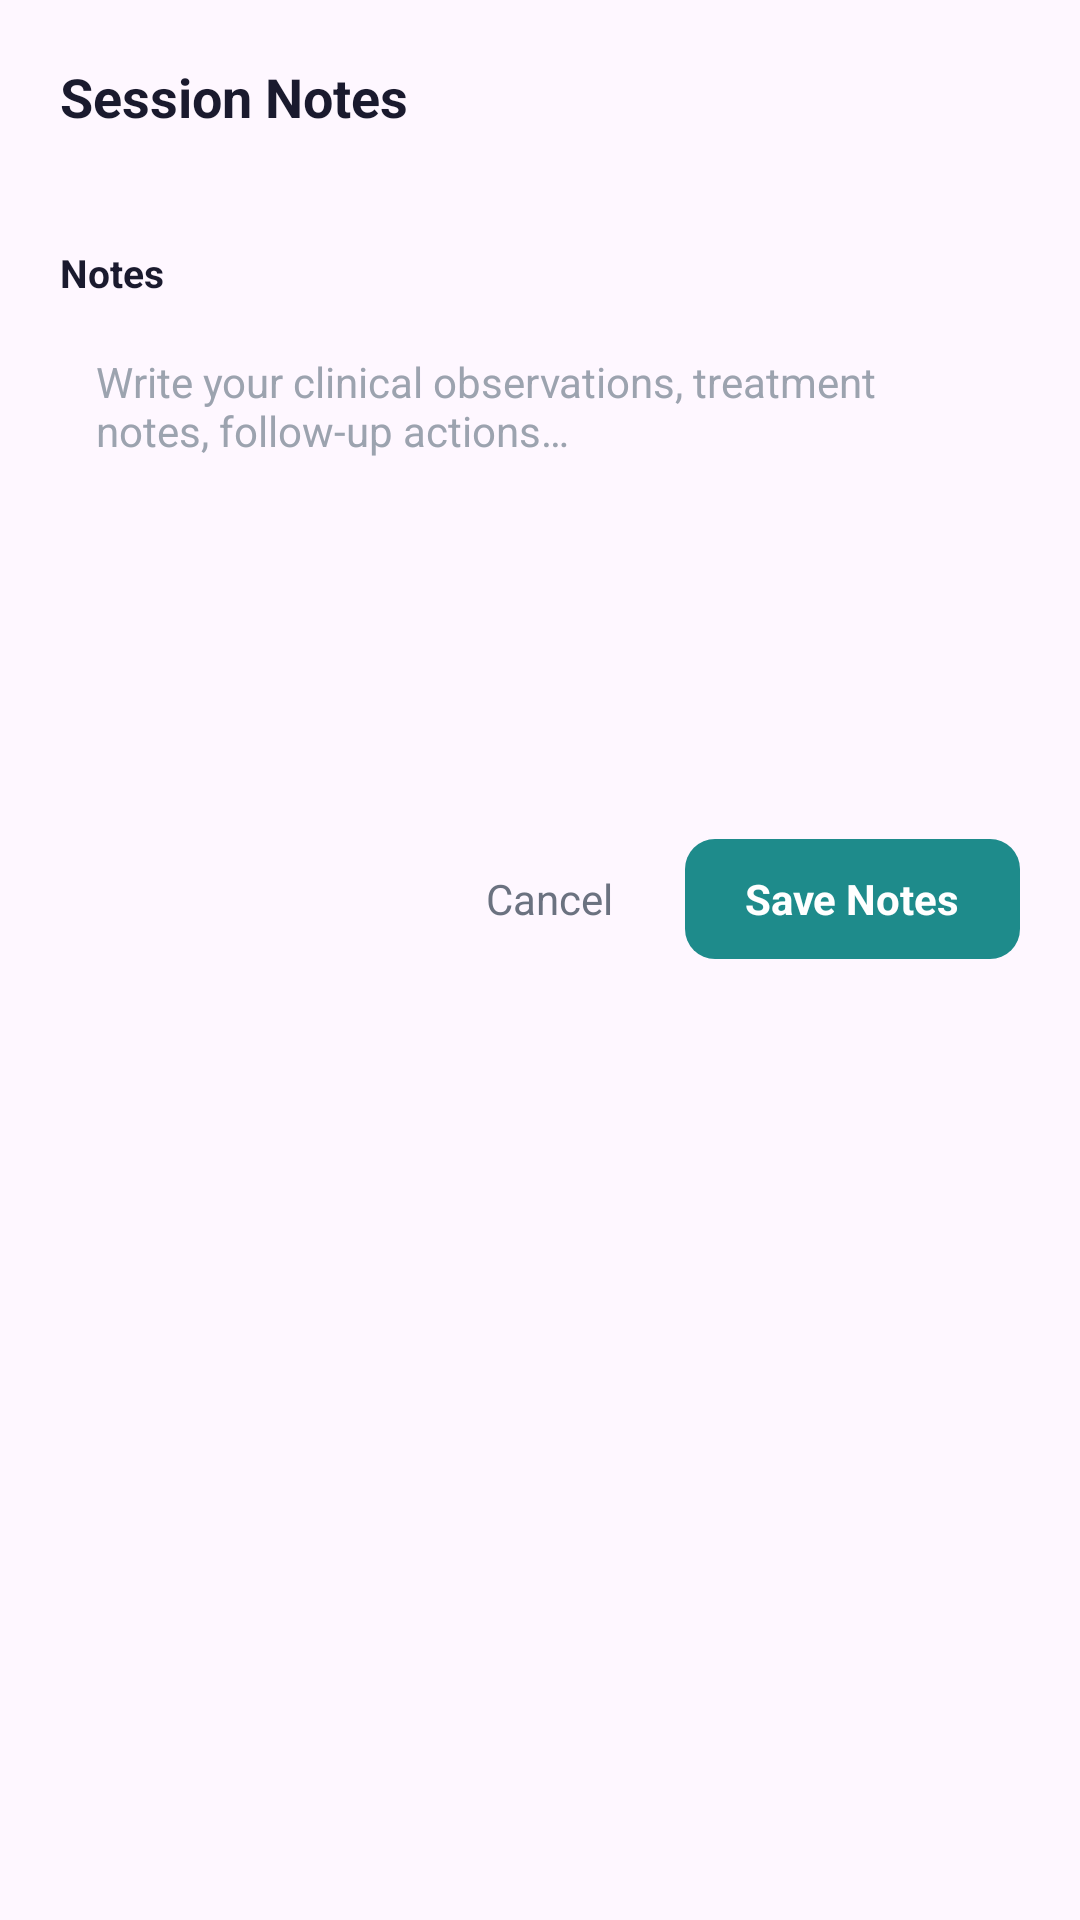

Reconstruct the res/layout file that produces this screen, plus the resources it refers to.
<!-- AndroidManifest.xml: application theme Theme.Cadence -->
<!-- res/layout/dialog_session_notes.xml -->
<?xml version="1.0" encoding="utf-8"?>
<LinearLayout xmlns:android="http://schemas.android.com/apk/res/android"
    android:layout_width="match_parent"
    android:layout_height="wrap_content"
    android:orientation="vertical"
    android:padding="20dp">

    <TextView
        android:layout_width="wrap_content"
        android:layout_height="wrap_content"
        android:text="Session Notes"
        android:textSize="18sp"
        android:textStyle="bold"
        android:textColor="@color/text_dark"
        android:layout_marginBottom="4dp" />

    <TextView
        android:id="@+id/tvNotesPatient"
        android:layout_width="wrap_content"
        android:layout_height="wrap_content"
        android:textSize="13sp"
        android:textColor="@color/text_gray"
        android:layout_marginBottom="16dp" />

    <TextView
        android:layout_width="wrap_content"
        android:layout_height="wrap_content"
        android:text="Notes"
        android:textSize="13sp"
        android:textStyle="bold"
        android:textColor="@color/text_dark"
        android:layout_marginBottom="6dp" />

    <EditText
        android:id="@+id/etNotes"
        android:layout_width="match_parent"
        android:layout_height="160dp"
        android:background="@drawable/input_field_background"
        android:padding="12dp"
        android:gravity="top|start"
        android:hint="Write your clinical observations, treatment notes, follow-up actions…"
        android:textSize="14sp"
        android:textColor="@color/text_dark"
        android:textColorHint="@color/text_muted"
        android:inputType="textMultiLine"
        android:layout_marginBottom="14dp" />

    <TextView
        android:id="@+id/tvSavedTimestamp"
        android:layout_width="wrap_content"
        android:layout_height="wrap_content"
        android:textSize="11sp"
        android:textColor="@color/text_muted"
        android:textStyle="italic"
        android:visibility="gone"
        android:layout_marginBottom="14dp" />

    <LinearLayout
        android:layout_width="match_parent"
        android:layout_height="wrap_content"
        android:orientation="horizontal"
        android:gravity="end">

        <TextView
            android:id="@+id/btnCancel"
            android:layout_width="wrap_content"
            android:layout_height="40dp"
            android:gravity="center"
            android:text="Cancel"
            android:textSize="14sp"
            android:textColor="@color/text_gray"
            android:paddingHorizontal="16dp"
            android:layout_marginEnd="8dp"
            android:clickable="true"
            android:focusable="true" />

        <TextView
            android:id="@+id/btnSave"
            android:layout_width="wrap_content"
            android:layout_height="40dp"
            android:gravity="center"
            android:text="Save Notes"
            android:textSize="14sp"
            android:textStyle="bold"
            android:textColor="@color/text_primary"
            android:background="@drawable/button_add_notes"
            android:paddingHorizontal="20dp"
            android:clickable="true"
            android:focusable="true" />
    </LinearLayout>
</LinearLayout>
<!-- resources referenced by this layout -->
<resources>
  <color name="text_dark">#1A1A2E</color>
  <color name="text_gray">#6B7280</color>
  <color name="text_muted">#9CA3AF</color>
  <color name="text_primary">#FFFFFF</color>
  <!-- drawable button_add_notes (drawable) -->
  <?xml version="1.0" encoding="utf-8"?>
  <shape xmlns:android="http://schemas.android.com/apk/res/android"
      android:shape="rectangle">
      <solid android:color="@color/icon_teal" />
      <corners android:radius="10dp" />
  </shape>
  <style name="Theme.Cadence" parent="Base.Theme.Cadence" />
  <color name="icon_teal">#1E8B8B</color>
  <style name="Base.Theme.Cadence" parent="Theme.Material3.DayNight.NoActionBar">
          
          <item name="colorPrimary">@color/icon_teal</item>
          <item name="colorPrimaryVariant">@color/gradient_start</item>
          <item name="colorOnPrimary">@color/text_primary</item>
          <item name="colorSecondary">@color/icon_teal</item>
          <item name="colorSecondaryVariant">@color/gradient_start</item>
          <item name="colorOnSecondary">@color/text_primary</item>
      </style>
  <color name="gradient_start">#1E8B8B</color>
</resources>
